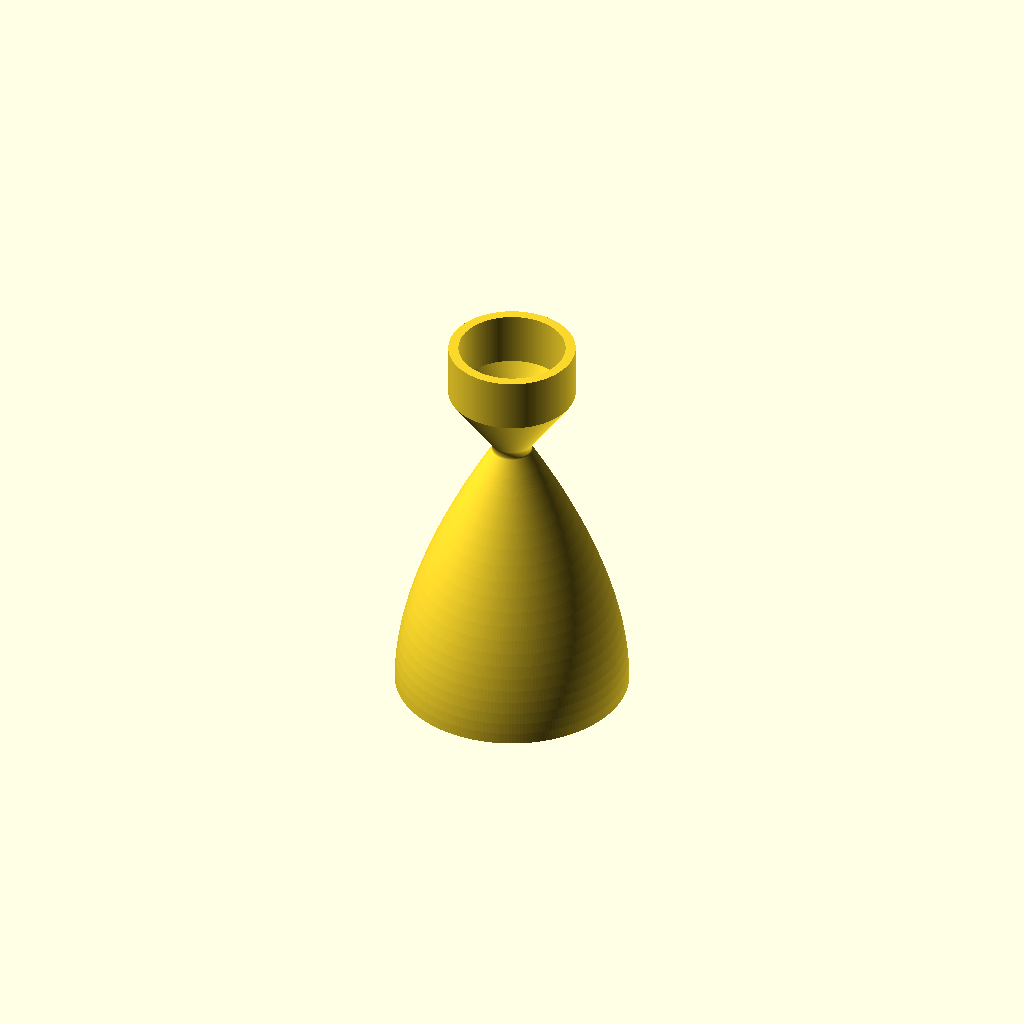
Cell 1 — every parameter at its default value.
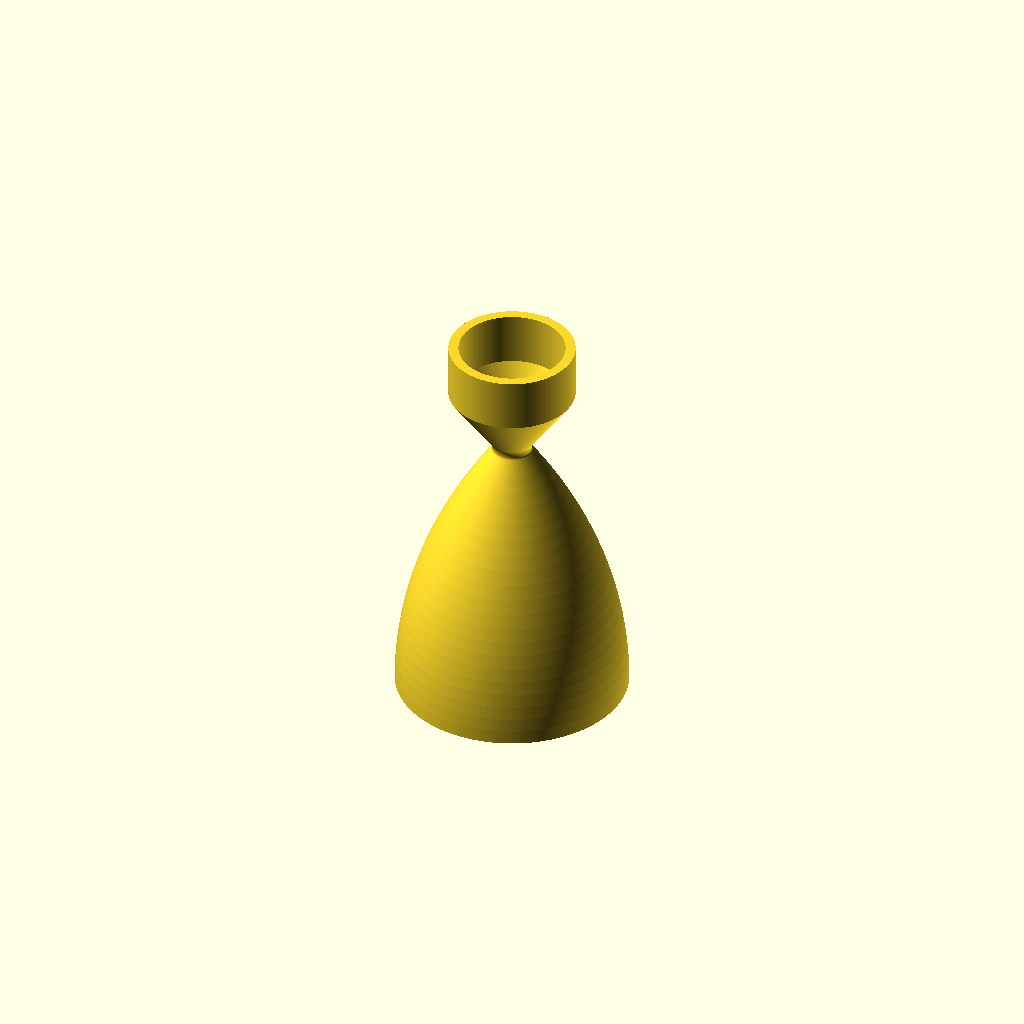
Cell 2 — Aout set to 35, the other parameters unchanged.
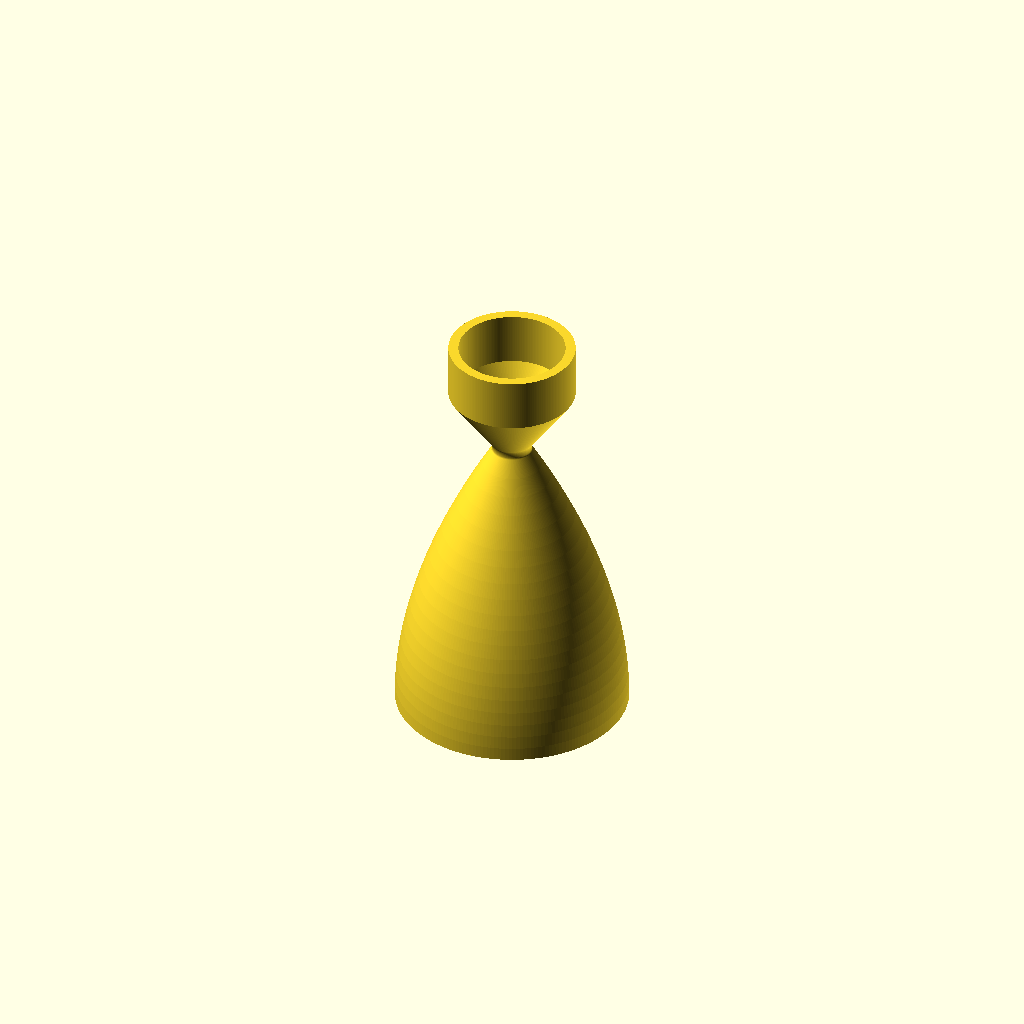
Cell 3 — pct set to 0.75, the other parameters unchanged.
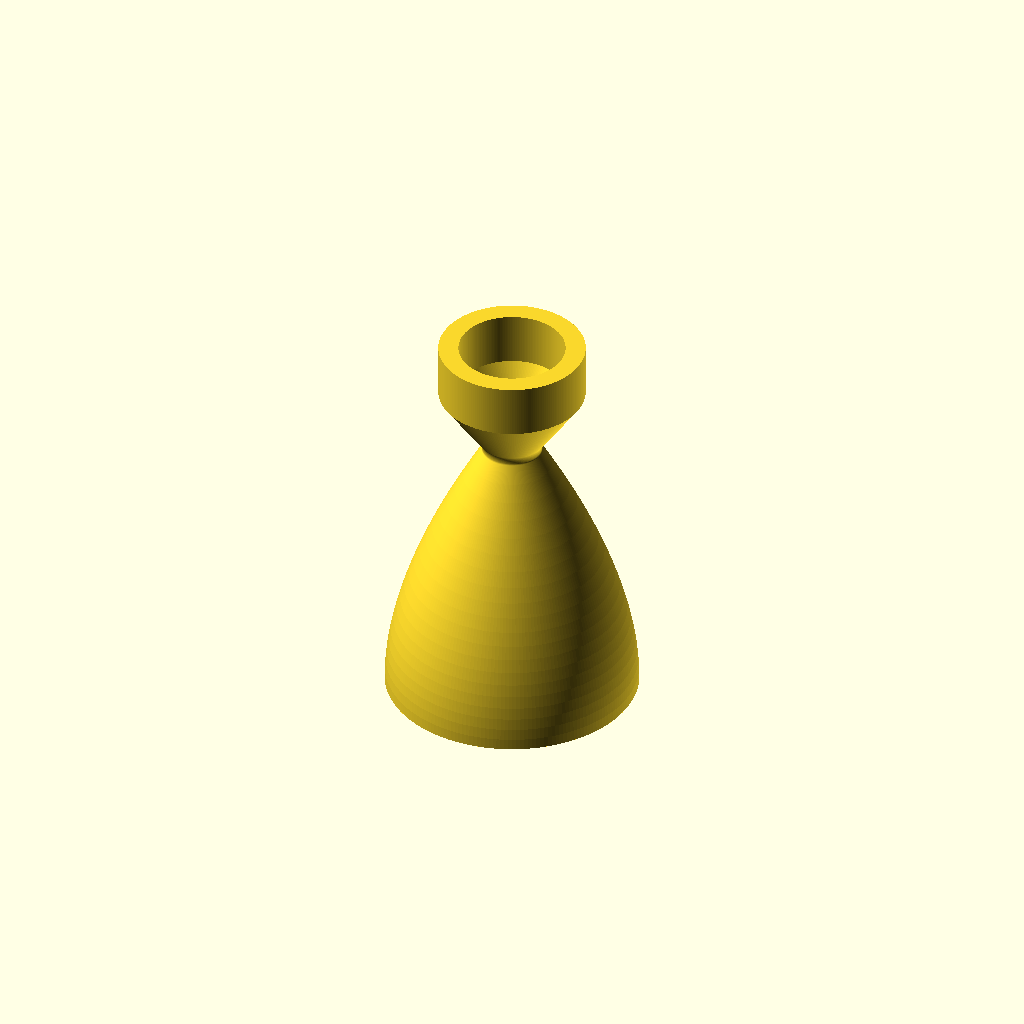
Cell 4: wallThickness = 3 (everything else at default).
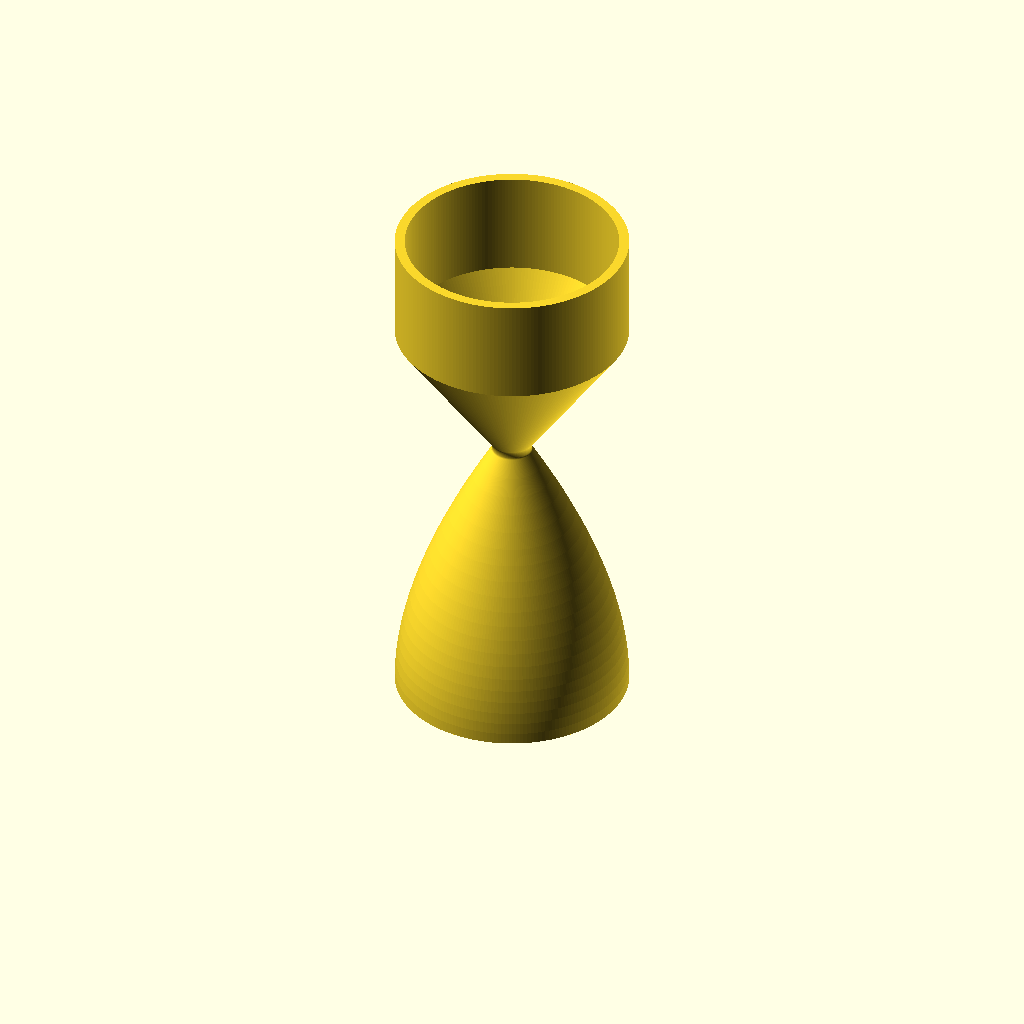
Cell 5 — Rinlet set to 16, the other parameters unchanged.
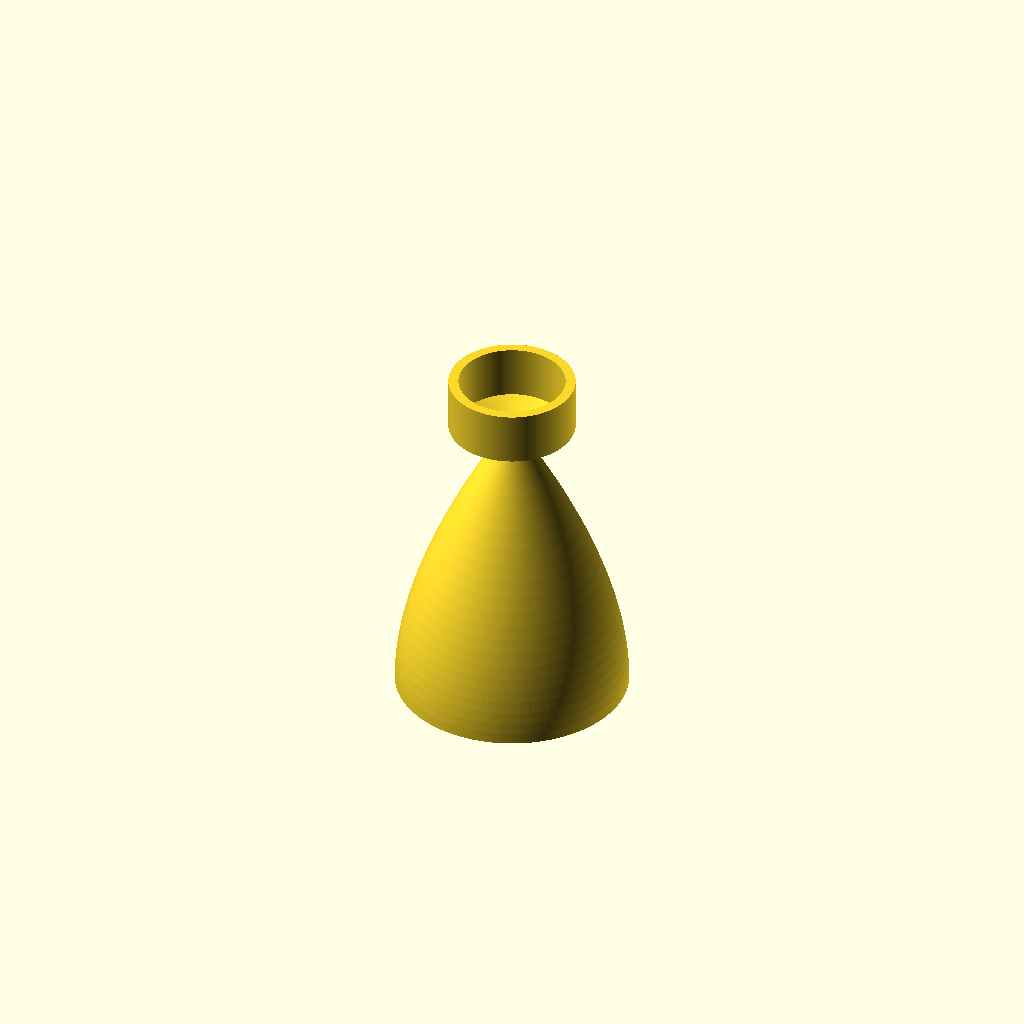
Cell 6 — Ain set to 70, the other parameters unchanged.
One fixed orthographic camera (rotation 55°, 0°, 25°; colour scheme Cornfield) for every cell.
Source of the model, scadFiles/280483/2374674.scad:
// Copyright (c) 2014-2016, William Waters

// All rights reserved.

//

// Redistribution and use in source and binary forms, with or without modification, 

// are permitted provided that the following conditions are met:

//

// 1. Redistributions of source code must retain the above copyright notice, this list 

//    of conditions and the following disclaimer.

//

// 2. Redistributions in binary form must reproduce the above copyright notice, this list 

//    of conditions and the following disclaimer in the documentation and/or other materials 

//    provided with the distribution.

//

// 3. Neither the name of the copyright holder nor the names of its contributors may be used

//    to endorse or promote products derived from this software without specific prior 

//    written permission.

// THIS SOFTWARE IS PROVIDED BY THE COPYRIGHT HOLDERS AND CONTRIBUTORS "AS IS" AND ANY EXPRESS

// OR IMPLIED WARRANTIES, INCLUDING, BUT NOT LIMITED TO, THE IMPLIED WARRANTIES OF 

// MERCHANTABILITY AND FITNESS FOR A PARTICULAR PURPOSE ARE DISCLAIMED. IN NO EVENT SHALL THE

// COPYRIGHT HOLDER OR CONTRIBUTORS BE LIABLE FOR ANY DIRECT, INDIRECT, INCIDENTAL, SPECIAL,

// EXEMPLARY, OR CONSEQUENTIAL DAMAGES (INCLUDING, BUT NOT LIMITED TO, PROCUREMENT OF 

// SUBSTITUTE GOODS OR SERVICES; LOSS OF USE, DATA, OR PROFITS; OR BUSINESS INTERRUPTION) 

// HOWEVER CAUSED AND ON ANY THEORY OF LIABILITY, WHETHER IN CONTRACT, STRICT LIABILITY, OR 

// TORT (INCLUDING NEGLIGENCE OR OTHERWISE) ARISING IN ANY WAY OUT OF THE USE OF THIS 

// SOFTWARE, EVEN IF ADVISED OF THE POSSIBILITY OF SUCH DAMAGE.



//

// This script builds a converging-diverging nozzle of initial radius Rinlet with 

// four sections:

//

// A converging cone with half-angle Ain

// A converging radial inlet smoothly tangent to Ain

// A diverging radial outlet smoothly tangent to a Aout

// A diverging parabolic bell expanding to radius Rexit

//

// Documentation: http://www.waters.to/blog/rocket-nozzles-part-1-the-math/

// 

// Author: Bill Waters www.waters.to

//

// Credits:

// Nozzle equations: http://www.scribd.com/doc/58809639/13/Bell%C2%A0nozzle

// Bezier equations: Thingiverse user donb - http://www.thingiverse.com/thing:8931

//

// Thanks to reprap user buback who pointed out the utility of donb's algorithm in this thread:

// http://forums.reprap.org/read.php?88,319401 . Although his project at 

// http://www.thingiverse.com/thing:8931 bears a superficial resemblance to this one, there

// are many important differences.

//

// In particular, this program models the solid interior of the nozzle and only

// in post-processing does it compute an outer shell.  In modeling that interior space, I 

// attempt to be as rigorous as possible in my math in order to avoid lumps, bumps, and 

// discontinuities.  Finally, I attempt to document my work to improve understanding of

// both the math and the model.

//   



//CUSTOMIZER VARIABLES



// Wall Thickness of the Nozzle (approximate) 

wallThickness = 1.5;



// Radius of the nozzle inlet

Rinlet = 8;



// Converging Angle 

Ain = 35;



// Radius of the nozzle throat

Rthroat = 1.5;



// Radius of the nozzle exit.   

// This plus Rthroat define the nozzle's expansion ratio

Rexit = 16;



// Angle at which the throat transitions 

// from an arc to a parabola

Aout = 30; // [20, 25, 30, 35, 45]



// How long should the nozzle be relative to a 15% cone

pct = .7; // [.60, .65, .70, .75, .80, .85, .90, .95, 1]



// Experimental: minimum external radius

minRadius = 3;



//CUSTOMIZER VARIABLES END



// Important for rendering circles and arcs smoothly

$fn = 200 /* don't customize */ + 0;



if (wallThickness > Rthroat) { 

   echo("WARNING: wallThickness should be less than Rthroat");

}



// Lead-in to the converging cone

leadInCylinderLen = Rinlet;



finalize(3d="true") 

  makeShell(thickness = wallThickness, minRadius = minRadius)

    full2dNozzle(leadInCylinderLen = leadInCylinderLen,

                 Rinlet = Rinlet, Ain = Ain, Rthroat = Rthroat,

                 Rexit = Rexit, Aout = Aout, pct = pct);





module full2dNozzle(Rinlet, Ain, Rthroat, Rexit, Aout, pct, 

                    leadInCylinderLen = 0)

{



  // convergent section is just a conic nozzle mirrored about the y axis

  mirror()

    conicNozzle2d(Rthroat = Rthroat,

                  Rexit = Rinlet,  

                  Rarc = 1.5 * Rthroat,

                  a = Ain,

                  extraLen = leadInCylinderLen);





  bellNozzle2d(Rthroat = Rthroat,

               Rexit = Rexit,  

               Rarc = .382 * Rthroat,

               a = Aout,

               pct = pct);

}



// Returns the point P where the exit arc is tangent to the given angle 

//

//        _     /

//      -   -  / a=angle   

//     /     \P_____________ y = Rthroat + Rarc - Rarc * cos(a)

//     \     /             

//      - _ - ______________ y = Rthroat

//        |             

//        |          

//        __________________ y = 0

//

// 

function findTransition(Rthroat, Rarc, angle) = 

  [ Rarc * sin(angle), 

    Rthroat + Rarc - (Rarc * cos(angle)) 

  ];



// Builds the 2D profile of a nozzle with radius Rthroat 

// expanding along an arc of radius Rarc into a cone with 

// half-angle a, terminating at exit radius Rexit

//

// Recommended values converging nozzles:

// Rarc: 1.5 * Rthroat

// a: 20 < a < 35

module conicNozzle2d(Rthroat, Rarc, Rexit, a, extraLen = 0) 

{



  // The transition point from arc to cone

  Ptrans = findTransition(Rthroat, Rarc, a); //[x, Rthroat + Rarc - y];

  

  // Compute h, the rise from Ptrans to Rout

  z = Rexit - Ptrans[1];



  // Compute q, the run from Ptrans to the exit plane

  q = z / tan(a);

  len = Ptrans[0] + q;



  throatSegment(Rthroat = Rthroat,

				   Rarc = Rarc,

                Ptrans = Ptrans);



  coneSegment2d(Ptrans, 

                [len, Rexit]);



  totalLen = len + extraLen;

  if (extraLen) {

    polygon([[len, 0], [totalLen, 0],

             [totalLen, Rexit], [len, Rexit]]);

  }

}



// Builds the 2d profile of a nozzle with radius Rthroat

// expanding along an arc of radius Rarc transitioning at 

// angle a into a parabolic bell of final radius Rexit.

//

// The length of the nozzle is specified as a percentage

// relative to the length of a 15 degree cone nozzle.

// 

//

// Recommended value for Rarc: 0.382 * Rthroat (diverging nozzles)

// Recommended values for a: 20 < a < 35

// Recommended values for pct: 0.6 < pct < 0.8

//

module bellNozzle2d(Rthroat, Rarc, Rexit, a, pct) 

{

  Ptrans = findTransition(Rthroat, Rarc, a); 



  // Calculate length of a full 15 degree cone

  cone15Len = Rexit / tan(15);



  bellLen = pct * cone15Len;



  bellSegment2d(Ptrans = Ptrans,

	             Pexit = [bellLen, Rexit],

                a = a);



  throatSegment(Rthroat = Rthroat,

					Rarc = Rarc,

					Ptrans = Ptrans);



}



// Builds a bell nozzle from Ptrans to Pexit that is:

// - tangent to angle a at Ptrans

// - horizontal at Pexit

module bellSegment2d(Ptrans, Pexit, a) 

{

   // Compute P1, the intersection of lines 

   // [P1, Px] (horizontal line)

   // [Ptrans, P1] (rising to the right with a slope of a)



   // h is the rise from Ptrans to P1.  This is easy since

   // we assume a horizontal exit 

   h = Pexit[1] - Ptrans[1];



	// x is the run from Ptrans to P1

   x = h / tan(a);



   p1 = Ptrans + [x, h];



   bezierApprox(Ptrans, p1, Pexit, steps=20 );               

}



// Make a trapezoidal segment of a cone like this:

//

//            Pexit

//          /|

//         / |

// Ptrans /  |

//        |  |

//        |  |

//        |  |

//        |  |

//        ----

module coneSegment2d(Ptrans, Pexit) { 

   p2 = [Pexit[0], 0];

   p3 = [Ptrans[0], 0];     

   polygon([Ptrans, Pexit, p2, p3]);

}



// Make a segment that is a rectangle

// with a circular arc nicked out of 

// corner.  

//        _

//      -   -      

//     /     \                Ptrans

//     \     /|             /|  

//      - _ - |  Rthroat _ - |

//        |   |          |   |

//        |   |          |   |

//        -----          -----

//                         

module throatSegment(Rthroat, Rarc, PTrans) {

  difference() {

    polygon([[0, 0],

	          [0, Rthroat],

             Ptrans,

             [Ptrans[0], 0]]);



    translate([0, Rthroat + Rarc, 0])

      circle(r=Rarc); 

  }

}



// Builds a quadratic bezier curve from P0 to P2 using P1 as the 3rd 

// control point.

//

// Based on algorithm by donb - http://www.thingiverse.com/thing:8931

// Adapted from a variant by buback - http://www.thingiverse.com/thing:8931 

//

// I modified the algorithm to create a trapezoidal approximation (buback used triangles to 

// create the inverse of what we build here)

//

// The idea of bezier curve is to build an arc from p0 to p2 that is 

// tangent to the line from p0 -> p1 as well as the line from p1 -> p2.

//

// We approximate that curve via a series of trapezoids

//  

// In the drawing, X is P0, Y is P1 and Z is P2

//      

//      Y   . . Z

//        . | | | 

//      . | | | |

//      | | | | | 

//    X | | | | |

//    | | | | | |

//    | | | | | |

//    | | | | | |

//    -----------

module bezierApprox(p0,p1,p2,steps=25) 

{

	stepsize1 = (p1-p0)/steps;

	stepsize2 = (p2-p1)/steps;

	for (i=[0:steps-1]) {

		point1 = p0+stepsize1*i;

		point2 = p1+stepsize2*i;

        point3 = p0+stepsize1*(i+1);

        point4 = p1+stepsize2*(i+1);

		bpoint1 = point1+(point2-point1)*(i/steps);

        bpoint2 = point3+(point4-point3)*((i+1)/steps);

        x0 = bpoint1[0];

        x1 = bpoint2[0];

		polygon(points=[bpoint1,bpoint2,

                        [x1, 0],

                        [x0, 0]]);	

	}

}



// Turns a 2-d profile in X-Y space into a 3D solid

module finalize(3d) {

    // work around floating point rounding bug in rotate_extrude 

    epsilon = [1e-5, 0, 0];

  if (3d == "true") { 

    rotate_extrude()

      translate(epsilon) rotate([0, 0, -90]) children(0);

  } else {

    children();

  }

}



// Takes a 2D profile, shifts it vertically

// and subtracts the original.

//

// A more precise approach would use a minkowski sum, but

// that seems to be inordinately expensive computationally

// as of OpenScad 2014.3

//

// If thickness is zero, leaves the profile alone

module makeShell(thickness, minRadius) {

  if (thickness) {

    difference() { 

      union() {

        polygon([[-minRadius, Rthroat], [-minRadius, minRadius],

                   [minRadius, minRadius], [minRadius, Rthroat]]);

        translate([0, thickness, 0])

          children(0);

      }

     children(0);

   }  

  } else {

    children(0);

  }

}
Parameter table extracted from the source (name, type, default, range or options):
wallThickness: number, default 1.5
Rinlet: number, default 8
Ain: number, default 35
Rthroat: number, default 1.5
Rexit: number, default 16
Aout: number, default 30, options 20, 25, 30, 35, 45
pct: number, default 0.7, options 0.6, 0.65, 0.7, 0.75, 0.8, 0.85, 0.9, 0.95, 1
minRadius: number, default 3
